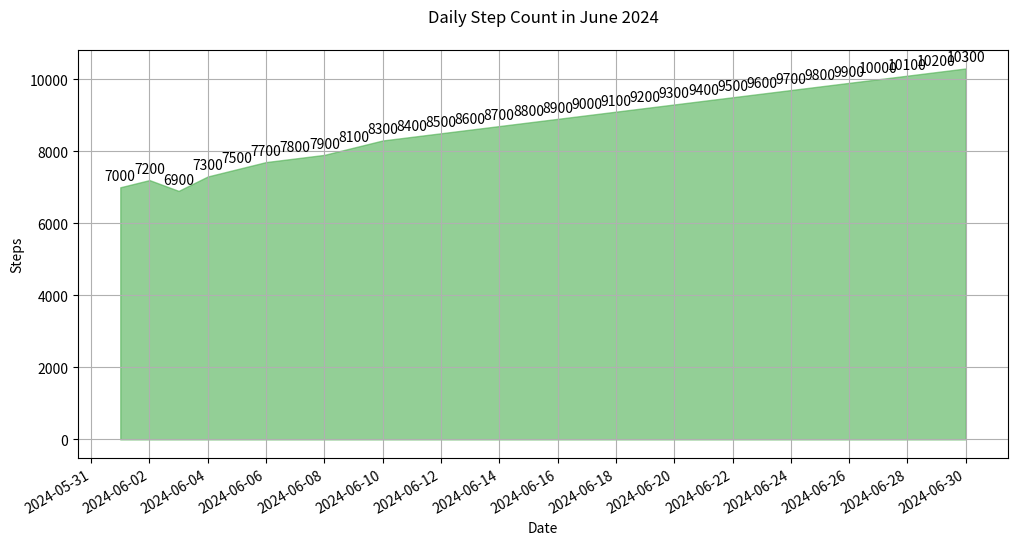

Reproduce this figure in Python.

import matplotlib.pyplot as plt
import pandas as pd
import matplotlib.dates as mdates

data = {
    'Date': [
        '2024-06-01', '2024-06-02', '2024-06-03', '2024-06-04', '2024-06-05',
        '2024-06-06', '2024-06-07', '2024-06-08', '2024-06-09', '2024-06-10',
        '2024-06-11', '2024-06-12', '2024-06-13', '2024-06-14', '2024-06-15',
        '2024-06-16', '2024-06-17', '2024-06-18', '2024-06-19', '2024-06-20',
        '2024-06-21', '2024-06-22', '2024-06-23', '2024-06-24', '2024-06-25',
        '2024-06-26', '2024-06-27', '2024-06-28', '2024-06-29', '2024-06-30'
    ],
    'Steps': [
        7000, 7200, 6900, 7300, 7500, 7700, 7800, 7900, 8100, 8300,
        8400, 8500, 8600, 8700, 8800, 8900, 9000, 9100, 9200, 9300,
        9400, 9500, 9600, 9700, 9800, 9900, 10000, 10100, 10200, 10300
    ]
}

df = pd.DataFrame(data)
df['Date'] = pd.to_datetime(df['Date'])

fig, ax = plt.subplots(figsize=(12, 6))

ax.fill_between(df['Date'], df['Steps'], color='#4CAF50', alpha=0.6)

ax.xaxis.set_major_formatter(mdates.DateFormatter('%Y-%m-%d'))
ax.xaxis.set_major_locator(mdates.DayLocator(interval=2))
fig.autofmt_xdate()

for i, txt in enumerate(df['Steps']):
    ax.annotate(txt, (df['Date'][i], df['Steps'][i]), textcoords="offset points", xytext=(0,5), ha='center')

plt.xlabel('Date')
plt.ylabel('Steps')
plt.title('Daily Step Count in June 2024', pad=20)
plt.grid(True)

plt.show()
